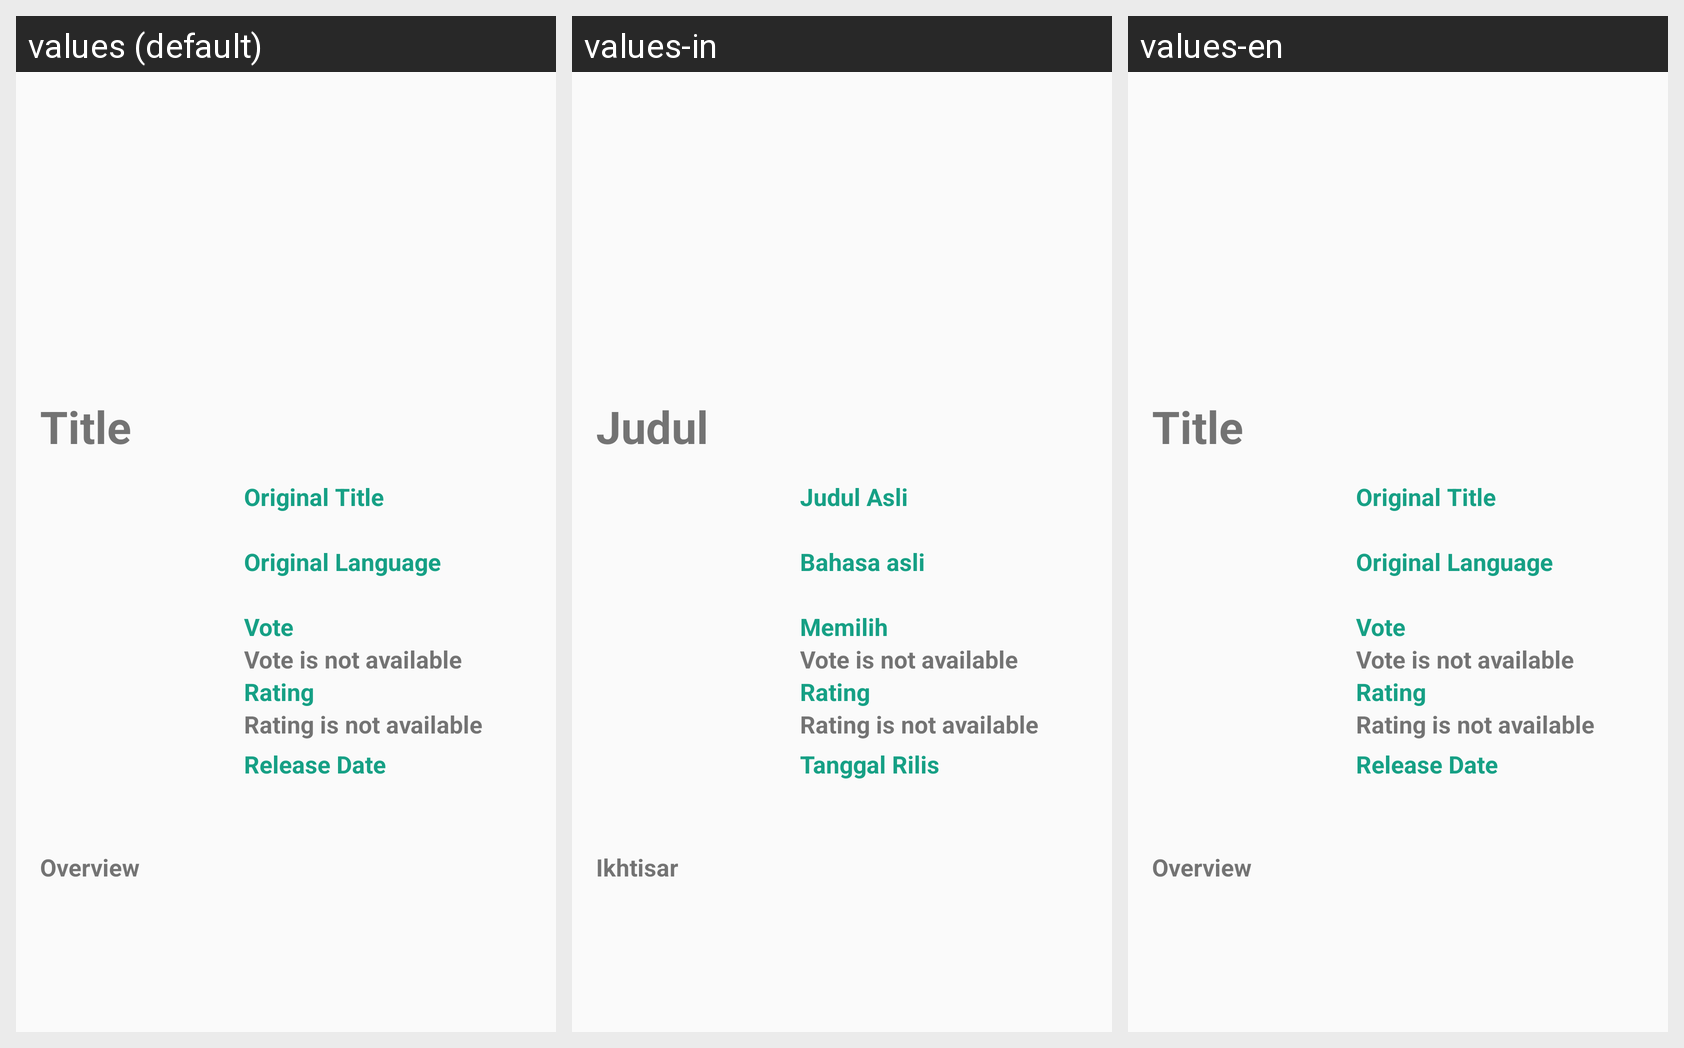

This grid shows one Android layout under several languages. Give, for every string resource on the screen, its name, the default text and each shown locale's text.
Android screen res/layout/activity_detail_movie.xml rendered under 3 locales, left to right: values (default), values-in, values-en. Device: Nexus 5 (rendered at 1080×1920; each locale shown at half size, 540×960, under a caption strip naming it); theme AppTheme.
Strings drawn on this screen, with the default value and each locale's value (text and hints the layout hard-codes, and strings that could not be matched under every locale, appear in the picture but are not listed):

title_text
  values: Title
  values-in: Judul
  values-en: Title

original_title
  values: Original Title
  values-in: Judul Asli
  values-en: Original Title

original_language
  values: Original Language
  values-in: Bahasa asli
  values-en: Original Language

vote
  values: Vote
  values-in: Memilih
  values-en: Vote

release_date
  values: Release Date
  values-in: Tanggal Rilis
  values-en: Release Date

overview
  values: Overview
  values-in: Ikhtisar
  values-en: Overview
